2-way image classification set ".keras_dataset" from GitHub (diegoandresantana/tree-canopies-experiment); label vocabulary: arvore, fundo.

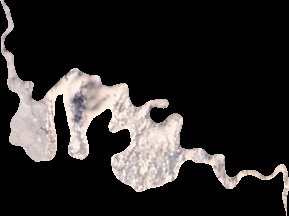
Label: fundo

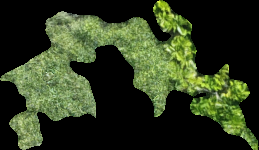
Label: arvore

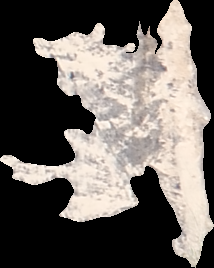
Label: fundo

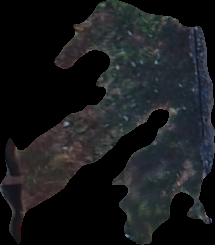
Label: fundo

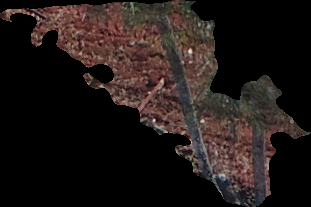
Label: arvore

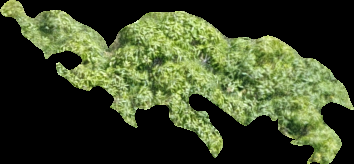
Label: arvore
